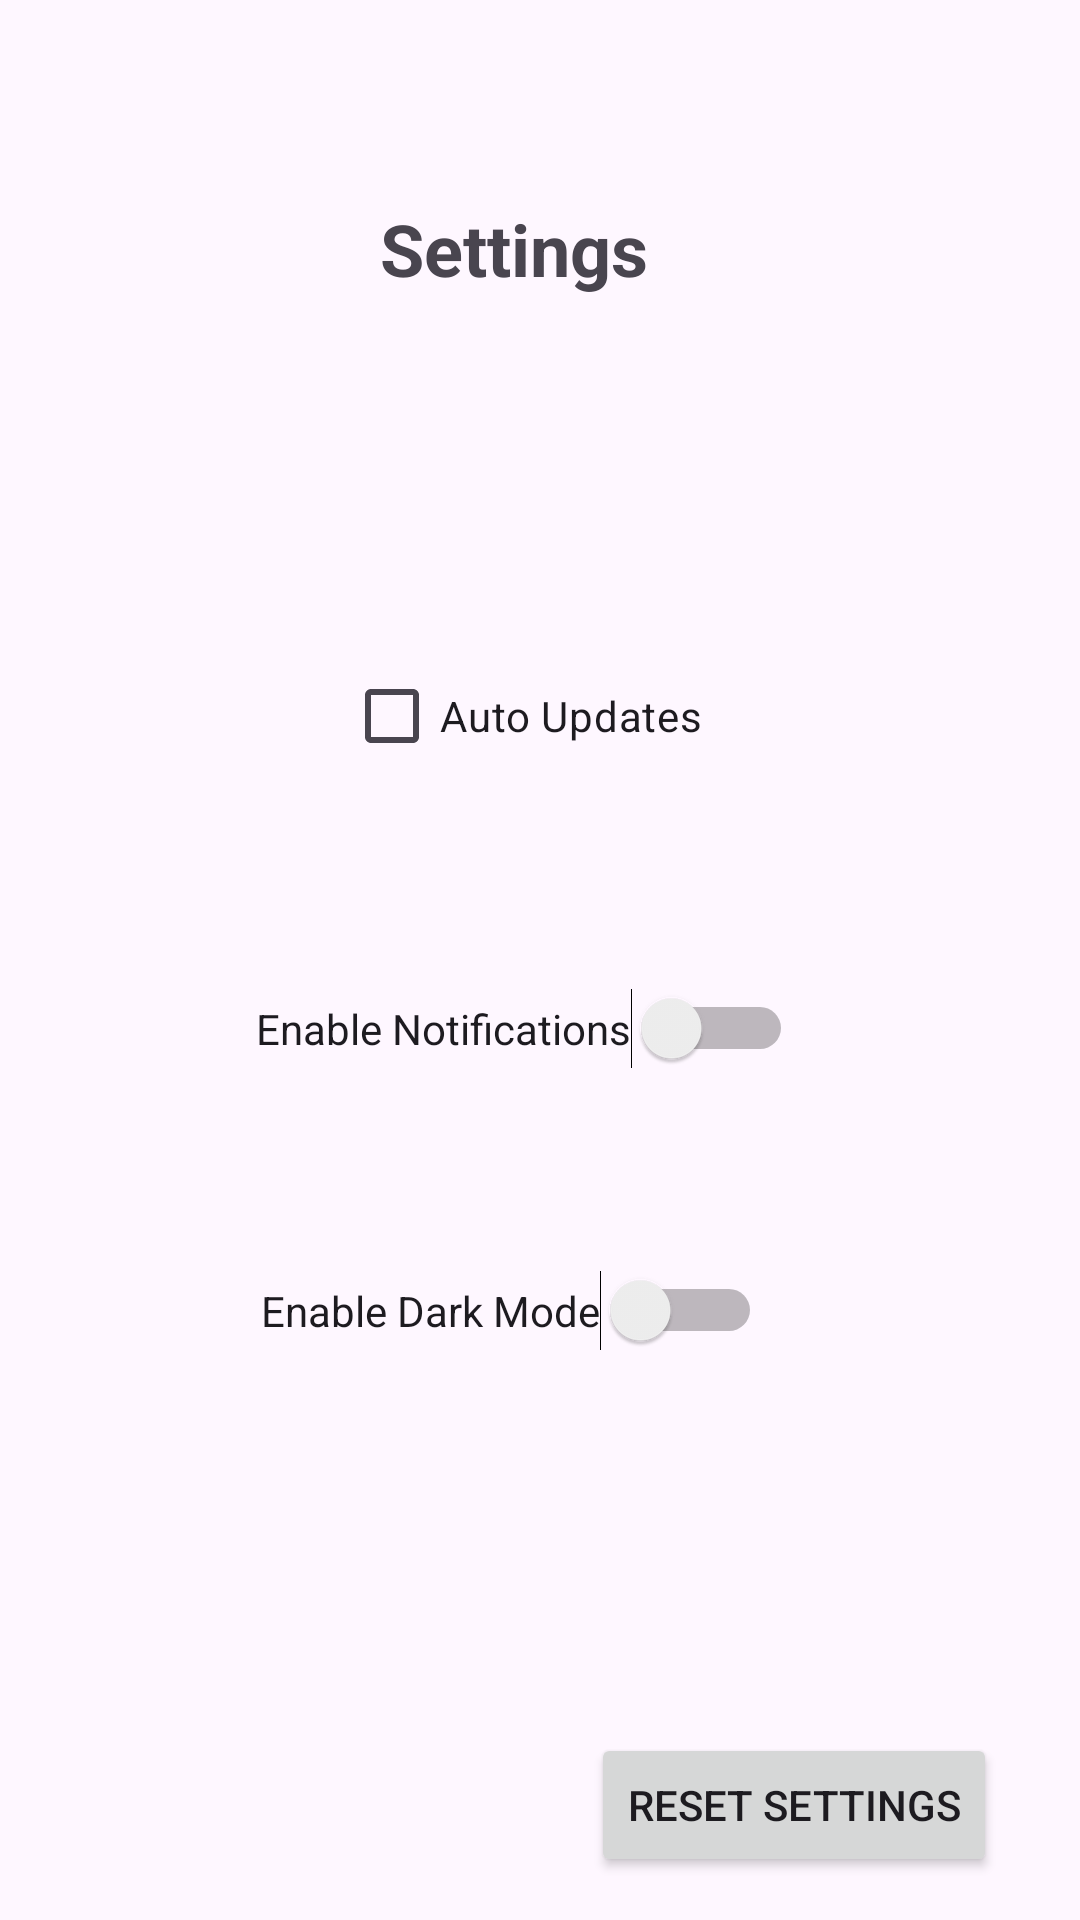

The Android layout XML behind this screen, and the referenced resources:
<!-- AndroidManifest.xml: application theme Theme.SimpleInfoApp -->
<!-- res/layout/fragment_settings.xml -->
<?xml version="1.0" encoding="utf-8"?>
<androidx.constraintlayout.widget.ConstraintLayout xmlns:android="http://schemas.android.com/apk/res/android"
    xmlns:app="http://schemas.android.com/apk/res-auto"
    xmlns:tools="http://schemas.android.com/tools"
    android:layout_width="match_parent"
    android:layout_height="match_parent">


    <TextView
        android:id="@+id/settings_title"
        android:layout_width="107dp"
        android:layout_height="63dp"
        android:layout_centerHorizontal="true"
        android:text="Settings"
        android:textSize="24sp"
        android:textStyle="bold"
        app:layout_constraintBottom_toTopOf="@+id/check_auto_updates"
        app:layout_constraintEnd_toEndOf="parent"
        app:layout_constraintStart_toStartOf="parent"
        app:layout_constraintTop_toTopOf="parent"
        app:layout_constraintVertical_bias="0.44" />

    <Switch
        android:id="@+id/switch_notifications"
        android:layout_width="wrap_content"
        android:layout_height="wrap_content"
        android:layout_below="@+id/settings_title"
        android:text="Enable Notifications"
        app:layout_constraintBottom_toTopOf="@+id/switch_dark_mode"
        app:layout_constraintEnd_toEndOf="parent"
        app:layout_constraintHorizontal_bias="0.472"
        app:layout_constraintStart_toStartOf="parent"
        app:layout_constraintTop_toTopOf="parent"
        app:layout_constraintVertical_bias="0.831" />

    <Switch
        android:id="@+id/switch_dark_mode"
        android:layout_width="wrap_content"
        android:layout_height="wrap_content"
        android:layout_below="@+id/switch_notifications"
        android:text="Enable Dark Mode"
        app:layout_constraintBottom_toTopOf="@+id/button_reset"
        app:layout_constraintEnd_toEndOf="parent"
        app:layout_constraintHorizontal_bias="0.45"
        app:layout_constraintStart_toStartOf="parent"
        app:layout_constraintTop_toTopOf="parent"
        app:layout_constraintVertical_bias="0.769" />

    <CheckBox
        android:id="@+id/check_auto_updates"
        android:layout_width="wrap_content"
        android:layout_height="wrap_content"
        android:layout_below="@+id/switch_dark_mode"
        android:text="Auto Updates"
        app:layout_constraintBottom_toTopOf="@+id/switch_notifications"
        app:layout_constraintEnd_toEndOf="parent"
        app:layout_constraintHorizontal_bias="0.477"
        app:layout_constraintStart_toStartOf="parent"
        app:layout_constraintTop_toTopOf="parent"
        app:layout_constraintVertical_bias="0.763" />

    <Button
        android:id="@+id/button_reset"
        android:layout_width="wrap_content"
        android:layout_height="wrap_content"
        android:layout_below="@+id/check_auto_updates"
        android:layout_centerHorizontal="true"
        android:text="Reset Settings"
        app:layout_constraintBottom_toBottomOf="parent"
        app:layout_constraintEnd_toEndOf="parent"
        app:layout_constraintHorizontal_bias="0.877"
        app:layout_constraintStart_toStartOf="parent"
        app:layout_constraintTop_toTopOf="parent"
        app:layout_constraintVertical_bias="0.976" />


</androidx.constraintlayout.widget.ConstraintLayout>
<!-- resources referenced by this layout -->
<resources>
  <style name="Theme.SimpleInfoApp" parent="Base.Theme.SimpleInfoApp" />
  <style name="Base.Theme.SimpleInfoApp" parent="Theme.Material3.DayNight.NoActionBar">
          
          
      </style>
</resources>
